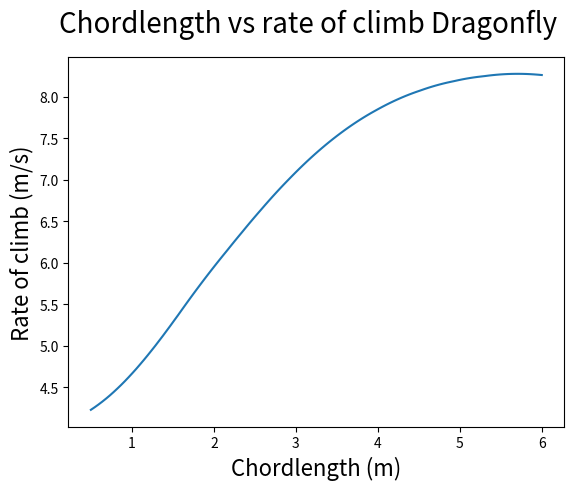

Source code (Python): (Note: this script raises an exception after producing the figure.)
# -*- coding: utf-8 -*-
"""
Created on Mon Nov 30 12:38:37 2015

[redacted]
"""
from math import *
import numpy as np
import matplotlib.pyplot as plt


def main():
    #test()
    
    a1 = design1()    
    a12 = design1_2()
    a2 = design2()
    a22 = design2_3()
    
    
    #print(taillocation(a1,1))
    #a1.container.empty()
    #mindrag(a1,1)
    #print(taillocation(a1,1))
    #fuelest(a1)
    #print("DRAGON FLY")
    #print(a1.cruisespeed())
    #print(a1.cruiseperformance()[-2])
    #print(a1.mission()[1]/3600)
    #print(a1.maxclimb())
   # print(a22.cruisespeed())
   # print(a22.cruiseperformance()[-1],'kw')
    #a1.container.empty()#
    #print(a22.cruiseperformance())
    #print (a22.maxclimb(), "m/s")
    #print (a22.cruisespeed(), "m/s")    
    #print(a22.weight())
    #print (a1.weight())
    #print (a1.cruisespeed())
    #print (a1.cruiseperformance()[-2])
    #climb, rho = [],[]
    
    #for i in range (10, 123):
    #    a1.rho = i/100.
    #    rho.append(a1.rho)
    #plt.plot(rho,climb)
    #plt.show()
    
    #print (a22.cruiseperformance())
    #print (a2.range(), "km")
    #print (a22.range(), "km")
    #payloadrange(a1)
    #print(fuelest(a22))
    #a22.updateweight()
    #print(a22.fueltanks[0].weight)
    #payloadrange(a22, 'Locust')  
   # 
    print(fuelest(a1), 'kg')
    a1.updateweight()
    fuelest(a1)
    a1.updateweight()
    #mindrag(a1,1, "Dragonfly")
    chordlength(a1, "Dragonfly")
#    a1.rho = 1.056
#    mindrag(a1, 1, 'Dragonfly')
    #print (a22.maxclimb())
    #print(a1.fueltanks[0].weight)
######################################################    
    fuelest(a22)
    a22.updateweight()    
    print(fuelest(a22), 'kg')
    a22.updateweight()
    a22.fueltanks[0].usefuel(40)
    chordlength(a22, "Locust")
    #payloadrange(a22, "Locust")    
    #a22.container.empty()
    #print(a22.cruisespeed())
    #print(a22.maxclimb())
    #print(a22.weight())
   # a1.staticstability(1)
    #a1.container.empty()
   # a1.staticstability(1)
    
    #payloadrange(a1, 'Dragonfly')  
    #mindrag(a1,1, '')
    
    
    
 #   print (a1.weight())
    #print("LOCUST")
    #print(fuelest(a22),"kg")
    #a22.updateweight()
     #print(a22.weight(),"N")
    #a1.container.empty()
 #   print (a1.maxclimb())
 #   print (a1.cruisespeed())
    #a1.cruisespeed()
#    print (a1.setV(40))
 #   print (a1.cruiseperformance()[-1]/0.8)
    #print(a22.cruisespeed(), "m/s")
    #print(chordlength(a1, 'Dragonfly'))
    #print(a22.cruiseperformance()[-2], "N")
    #print(a22.mission()[1]/3600, "s")
    #print(a22.maxclimb(),"m/s")
    #mindrag(a22, 1, 'Locust')
    #mindrag(a1,1)
    

    
 #   payloadrange(a1, 'Dragonfly')
    #payloadrange(a22, 'Locust')
    #print(a1.staticstability())
    #print((a1.weight()*1.1-a1.staticstability()[1])/2)
    #print(6500*9.81)
    #print (a22.wings[1].weight/9.81)
    #print (a22.wings[0].weight/9.81)
    #print (6500/11.)
    #print (a22.range())    
    #clcdplot(a22)
    #a2.rho = 1.225     
    #print (mindrag(a1), mindrag(a12), mindrag(a2,1))
    #print (a1.cg(), a12.cg(), a2.cg())
    #mindrag(a22,1)
    #mindrag(a1,1)
    #print (a1.weight())
    #print (a1.wingloading())
    #a1.container.empty()
    #mindrag(a1,1)
    #print (a1.wingloading())
    
    #print(a1.weight())
    #a1.container.empty()
    #mindrag(a1,1)
    #print (a2.weight())

def design1():                  #2 engine tiltrotor,  Turboshaft
    rotors = []
    engine1 = engine(200, (-2.5,13,-1),1815)           #mass, cg, power(kw)
    engine2 = engine(200, (-2.5,-13,-1),1815)
    engine3 = engine(135, (-12,0, 0), 300)               # tesla
    rotors.append(rotor(engine1,16,(-2.5,13,-0.5), 150, 0.65))    #engine, rotor diameter, cg, weight, Merit
    rotors.append(rotor(engine2,16,(-2.5,-13,-0.5), 150, 0.65))
    rotors.append(rotor(engine3,2,(-15,0,0), 75, 0.8, False))
    airfoil1 = airfoil(0.008, 2.5, 1, (0.28,0,0), 0.119/180*pi, -0.0035/180*pi )  #Cd0, cl_max, cl_0, ac, cl_alfa, cm_alfa
    airfoil2 = airfoil(0.006, 1.5, 0.32, (0.267,0,0), 0.1175/180*pi, -0.0015/180*pi )
    airfoil3 = airfoil(0.004, 2, 1.2, (0.34,0,0), 0.1175/180*pi, -0.0035/180*pi )    
    wings = []
    fueltanks  = []
    fueltanks.append(fueltank(1000,(-2.5,0,-0.5)))                #fuelmass, cg
    fuselage1 = [fuselage(9000,(-5.5,0,0))]
    wings.append(wing(airfoil2, (-2.50,0,-0.5),19,4.4))             #airfoil, cg, b, c, t/c
    wings.append(wing(airfoil2, (-20,0,0), 8,1.5,0.4))
    return UAV(rotors, wings, container(5000, (-2.5,0,1.25), 1.2), fueltanks, fuselage1)
    
def design1_3():                  #2 engine tiltrotor,  Turboshaft
    rotors = []
    engine1 = engine(312, (-2.5,13,-1),4590)           #mass, cg, power(kw)
    engine2 = engine(312, (-2.5,-13,-1),4590)
    rotors.append(rotor(engine1,11.8,(-2.5,13,-0.5), 150, 0.65))    #engine, rotor diameter, cg, weight, Merit
    rotors.append(rotor(engine2,11.8,(-2.5,-13,-0.5), 150, 0.65))
    airfoil1 = airfoil(0.006, 1.5, 0.32, (0.267,0,0), 0.1175/180*pi, -0.0015/180*pi )  #Cd0, cl_max, cl_0, ac, cl_alfa, cm_alfa
    wings = []
    fueltanks  = []
    fueltanks.append(fueltank(1560,(-2.5,0,-0.5)))                #fuelmass, cg
    fuselage1 = [fuselage(15000,(-5.5,0,0))]
    wings.append(wing(airfoil1, (-2.50,0,-0.5),14,2))             #airfoil, cg, b, c, t/c
    wings.append(wing(airfoil1, (-15,0,0), 4,2,0.4))
    return UAV(rotors, wings, container(5000, (-2.5,0,1.25), 1.2), fueltanks, fuselage1)

def design1_2():                  #2 engine tiltrotor, HEMI --> gewicht engines waarschijnlijk te laag
    rotors = []
    engine1 = engine(272, (0,14,-1),1192)           #weight, cg, power(kw)
    engine2 = engine(272, (0,-14,-1),1192)
    engine3 = engine(200, (-9,0, 0),300)
    rotors.append(rotor(engine1,15.5,(0,14,-0.5), 150, 0.65))    #engine, rotor diameter, cg, weight, Merit
    rotors.append(rotor(engine2,15.5,(0,-14,-0.5), 150, 0.65))
    rotors.append(rotor(engine3,4,(-12,0,0), 75, 0.8, False))
    airfoil1 = airfoil(0.006, 1.5, 0.32, (0.267,0,0), 0.1175/180*pi, -0.0015/180*pi )  #Cd0, cl_max, cl_0, ac, cl_alfa, cm_alfa
    wings = []
    fueltanks  = []
    fueltanks.append(fueltank(1560,(-2,0,-0.5)))                #fuelmass, cg
    wings.append(wing(airfoil1, (-1,0,-0.5),21,5))             #airfoil, cg, b, c, t/c
    wings.append(wing(airfoil1, (-15,0,0), 10,3,0.4))
    return UAV(rotors, wings, container(5000, (-4,0,1.25), 1.2), fueltanks, [fuselage()])

def design2():      # 4 LT4 -> 2 wings 2x 20x3 
    rotors = []
    engine1 = engine(240, (-1.5,14,-1), 475)        #0.24kg/kw/h
    engine2 = engine(240, (-1.5,-14,-1), 475)
    engine3 = engine(240, (-17,-10,-1), 475)
    engine4 = engine(240, (-17,10,-1), 475)
    rotors.append(rotor(engine1, 12,engine1.cg, 120, 0.65))
    rotors.append(rotor(engine2, 12,engine2.cg, 120, 0.65))
    rotors.append(rotor(engine3, 12,engine3.cg, 120, 0.65))
    rotors.append(rotor(engine4, 12,engine4.cg, 120, 0.65))
    wings = []
    airfoil1 = airfoil(0.004, 2, 1.2, (0.34,0,0), 0.1175/180*pi, -0.0035/180*pi )  #Cd0, cl_max, cl_0, ac, cl_alfa, cm_alfa
    fueltanks = []
    wings.append(wing(airfoil(), (-1.5,0,-1), 20,3))
    wings.append(wing(airfoil(),(-15,0,-3), 20,3))
    fueltanks.append(fueltank(900,(0,0,-1)))
    fueltanks.append(fueltank(660,(-15,0,-3)))
    return UAV(rotors, wings, container(5000, (-8.5,0,1.25),1.2), fueltanks, [fuselage()],110000)

def design2_2():    # 4 LT4 -> 2 wings 12x3
    rotors = []
    engine1 = engine(240, (-1.5,6.5,-1), 500)        #0.24kg/kw/h
    engine2 = engine(240, (-1.5,-6.5,-1), 500)
    engine3 = engine(240, (-17,-6.5,-1), 500)
    engine4 = engine(240, (-17,6.5,-1), 500)
    rotors.append(rotor(engine1, 16,engine1.cg, 120, 0.65))
    rotors.append(rotor(engine2, 16,engine2.cg, 120, 0.65))
    rotors.append(rotor(engine3, 16,engine3.cg, 120, 0.65))
    rotors.append(rotor(engine4, 16,engine4.cg, 120, 0.65))
    wings = []
    fueltanks = []
    airfoil1 = airfoil(0.008, 2, 1, (0.28,0,0), 0.119/180*pi, -0.0035/180*pi )  #Cd0, cl_max, cl_0, ac, cl_alfa, cm_alfa
    wings.append(wing(airfoil1, (-1.5,0,-1), 22,2.5))
    wings.append(wing(airfoil1,(-15,0,-3), 22,2.5))
    fueltanks.append(fueltank(700,(-1.5,0,-1)))
    fueltanks.append(fueltank(700,(-15,0,-3)))
    return UAV(rotors, wings, container(5000, (-8.5,0,1.25),1.2), fueltanks, [fuselage(5000,(-8.5,0,-1))])

def design2_3():    # 4 LT4 -> 2 wings 12x3
    rotors = []
    engine1 = engine(760, (-1.5,6.5,-1), 715)        #0.24kg/kw/h
    engine2 = engine(760, (-1.5,-6.5,-1), 715)
    engine3 = engine(760, (-17,-6.5,-1), 715)
    engine4 = engine(760, (-17,6.5,-1), 715)
    rotors.append(rotor(engine1, 14,engine1.cg, 120, 0.65))
    rotors.append(rotor(engine2, 14,engine2.cg, 120, 0.65))
    rotors.append(rotor(engine3, 14,engine3.cg, 120, 0.65))
    rotors.append(rotor(engine4, 14,engine4.cg, 120, 0.65))
    wings = []
    fueltanks = []
    airfoil1 = airfoil(0.008, 2.5, 1, (0.28,0,0), 0.119/180*pi, -0.0035/180*pi )  #Cd0, cl_max, cl_0, ac, cl_alfa, cm_alfa
    airfoil2 = airfoil(0.006, 1.5, 0.32, (0.267,0,0), 0.1175/180*pi, -0.0015/180*pi )
    airfoil3 = airfoil(0.004, 2, 1.2, (0.34,0,0), 0.1175/180*pi, -0.0035/180*pi )
    wings.append(wing(airfoil3, (-1.5,0,-1), 20,2.8))
    wings.append(wing(airfoil3,(-15,0,-3), 20,2.8))
    fueltanks.append(fueltank(1000,(-7.5,0,-1)))
    #fueltanks.append(fueltank(0,(-15,0,-3)))
    return UAV(rotors, wings, container(5000, (-8.5,0,1.25),1.2), fueltanks, [fuselage(6200,(-8.5,0,-1))])



class UAV(object):              #rotors(engine), wings(airfoil), container, fueltanks
    def __init__(self, rotors, wings, container, fueltanks, fuselage, MTOW = 150000.):
        self.container = container        
        self.atmosphere()
        self.rotors = rotors
        self.wings = wings
        self.container = container
        self.fueltanks = fueltanks
        self.state()
        self.fuselage = fuselage
        self.weights(MTOW)
        self.updateweight()
        
    def addrotor(self,rotor):
        self.rotors.append(rotor)

    def addwing(self,wing):
        self.wings.append(wing)
    
    def setV(self, V):
        self.V = V

    def weights(self, MTOW):
        self.W = MTOW
        self.W_f = 1561*9.81 #Derived from average fuel consumption k-maxx * expected mission time
        self.W_payload = self.container.weight
        self.W_empty = self.W - self.W_f - self.W_payload
        self.N = 3
        self.W_wing = 0  
       
    
    def updateweight(self):
        for wing in self.wings:
            self.W_wing += wing.wingweight(self)
        self.fuselage[0].setweight(0)
        self.fuselage[0].setweight(self.W-self.weight())
        #print (wing.weight)

    def takeoff(self):
        T = 0
        for i in self.rotors: T += i.st_thrust(self)            #dynamic thrust calc?
        self.z__ = (T - self.W)/self.W*9.81         #a = (T-W)/ m
        if self.z__ >0: print("TAKEOFF!!!")
        #update self.z_                                         #
        #update self.z
        #
        
    def powerrequired(self):            #power required in kw
        l = 0
        for wing in self.wings:
            l += wing.lift(self)
        pd = self.cruiseperformance()[4]*self.V/1000
        pv = self.power2(self.weight()-l)
        return pd + pv, pd, pv

    def cruiseperformance(self):
        self.liftdist()
        D1 = self.wings[0].drag(self)
        D2 = self.wings[1].drag(self)
        D3 = self.container.drag(self)
        D4 = self.fuselage[0].drag(self)
        self.D = D1+D2+D3+D4
        #print (l2)
        return D1, D2, D3, D4, D1+D2+D3+D4, (D1+D2+D3+D4)*self.V/1000

    def cruise(self):
        c = self.cruiseperformance()
        #self.getweight()

        #self.                          #set thrust_lvl         engine/rotor
        # empty                         #get fuel economy       engine
        #                               #usefuel                fueltank
        #                               #get speed              self
        #                               #get thrust             rotor
        #                               #get acceleration       self
        #                               #update speed           self
        #                               # attitude control?
        #                               #update location
        pass                              

    #def fly(self,tl):?
        #set thrustlvl(tl)
        #getthrust
        #getfueleconomy
        #get MoM
        #get cg
        #get x__,y__,z__,x_,y_,z_,x,y,z
        #get theta, beta, gamma
        #determine angular acceleration
        #etc.

    def transition(self):
        pass
        #rotate engines...
        #set thrustlvl
        #get thrust
        #get fueleconomy
        #usefuel
        #get acceleration
        #updatespeed

    def landing(self):
        pass

    def availablepower(self):
        power = 0
        for i in self.rotors: 
            if i.tilt: 
                power += i.engine.power 
        return power


    def range(self):
        #takeoff
        ran = 0
        rc = self.maxclimb()
        t_climb = 1000./rc[0]
        self.fueltanks[0].usefuel((t_climb/3600.+3/60.)*self.rotors[0].engine.fuelconsumption*self.availablepower()/self.rotors[0].merit)
        ran += rc[1] * t_climb
        #print (ran)
        for tank in self.fueltanks:
            while tank.mass > 0.1 * tank.originalmass:                
                self.cruisespeed()
                ran += 60 * self.V
                tank.usefuel(1/60.*self.rotors[0].engine.fuelconsumption*self.cruiseperformance()[-1]/self.rotors[0].merit)
            tank.reset()
        return ran/1000

    def mission(self):
        #takeoff
        d = 0
        t = 0
        rc = self.maxclimb()
        t_climb = 1000/rc[0]
        fuel = (t_climb/3600.+3/60.)*self.rotors[0].engine.fuelconsumption*self.availablepower()/self.rotors[0].merit
        self.fueltanks[0].usefuel((t_climb/3600+3/60.)*self.rotors[0].engine.fuelconsumption*self.availablepower()/self.rotors[0].merit)
        #print (fuel)        
        d += rc[1] * t_climb
        t += t_climb
        while d < 250000:                
            self.cruisespeed()
            d += 60. * self.V
            t+=60
            fuel += 1/60.*self.rotors[0].engine.fuelconsumption*self.cruiseperformance()[-1]/self.rotors[0].merit
            self.fueltanks[0].usefuel(1/60.*self.rotors[0].engine.fuelconsumption*self.cruiseperformance()[-1]/self.rotors[0].merit)
        self.container.empty()
        rc = self.maxclimb()
        t_climb = 1000./rc[0]
        fuel += (t_climb/3600.+3/60.)*self.rotors[0].engine.fuelconsumption*self.availablepower()/self.rotors[0].merit
        self.fueltanks[0].usefuel((t_climb/3600+3/60.)*self.rotors[0].engine.fuelconsumption*self.availablepower()/self.rotors[0].merit)
        d -= rc[1] * t_climb
        t+= t_climb
        while d > 0:                
            self.cruisespeed()
            d -= 60. * self.V
            fuel += 1/60.*self.rotors[0].engine.fuelconsumption*self.cruiseperformance()[-1]/self.rotors[0].merit
            self.fueltanks[0].usefuel(1/60.*self.rotors[0].engine.fuelconsumption*self.cruiseperformance()[-1]/self.rotors[0].merit)
            t+=60
        self.container.empty(False)
        return fuel, t


    def cruisespeed(self):
        self.setV(40)
        D = self.cruiseperformance()[2]+self.cruiseperformance()[3]
        cd0 = self.wings[0].airfoil.Cd0 + D/(0.5*self.rho*self.V**2*(self.wings[0].S+self.wings[1].S))
        cl = sqrt(1/3.*cd0*pi*self.wings[0].A*self.wings[0].e)
        self.V = sqrt(self.weight()/(0.5*self.rho*(self.wings[0].S+self.wings[1].S)*cl))
        return self.V

    def liftdist(self):
        cg = self.cg()[0]
        W = self.weight()
        ac1 = cg - self.wings[0].location[0]       
        ac2 = self.wings[1].location[0] -cg
        l2 = ac1 * W / (ac1 + ac2)
        l1 = W - l2
        self.wings[0].cl_l(self, l1)
        self.wings[1].cl_l(self, l2)
        return l1, l2
  
    def climbperformance(self):
        drag = self.cruiseperformance()[4]
        prop = 0.7
        power = self.availablepower()*1000
        rc = prop * power/self.weight() - self.powerrequired()[0]*1000/self.weight()           
        #print (power/self.weight(), drag/self.weight()*self.V)        
        return rc        
    
    def maxclimb(self):
        rc = []
        vm = []
        
        for i in range(10,70):
            self.setV(i)
            rc.append(self.climbperformance())
            vm.append(i)
        rcmax = max(rc)
        self.V = vm[(rc.index(rcmax))]
        return rcmax, self.V

    def staticstability(self, out = 0):
        tl = 0        
        while self.Mx() < 0:
            tl = self.rotors[2].tl
            self.rotors[2].set_thrust(tl-.05)
            #if self.rotors[3]: self.rotors[3].set_thrust(tl-.05)                       
        if out == 1: print (tl,"      ", self.Mx())
        while self.Mx() > 0:
            tl = self.rotors[2].tl
            self.rotors[2].set_thrust(tl+.0005)
            #if self.rotors[3]: self.rotors[3].set_thrust(tl+.0005)              
        if out == 1: print (tl,"      ", self.Mx())
        return tl, self.rotors[2].st_thrust(self)
        
    def weight(self):
        w = self.container.weight
        for i in self.rotors: w += i.weight + i.engine.weight
        for i in self.fueltanks: w += i.weight
        for i in self.wings: w += i.weight
        for i in self.fuselage: w+= i.weight
        return w

    def cg(self):
        w = self.weight()
        cg = [0,0,0]
        for n in range (0,3):
            x = self.container.cg[n] * self.container.weight
            for i in self.rotors: x += (i.location[n] * i.weight + i.engine.cg[n] * i.engine.weight)
            for i in self.fueltanks: x += i.cg[n] * i.weight
            for i in self.wings: x += i.location[n] * i.weight
            for i in self.fuselage: x += i.cg[n] * i.weight
            cg[n] = x/w
        return cg
    
    def wingloading(self):
        s = 0
        for i in self.wings: s+= i.S        
        return self.weight()/s

    def Mx(self):
        Mx = -self.weight() * self.cg()[0]
        for i in self.rotors: Mx += i.st_thrust(self) * i.location[0]    
        return Mx

    def atmosphere(self):
        self.rho = 1.1      
        
    def state(self):
        self.x = 0
        self.y = 0
        self.z = 0        
        self.x_ = 0
        self.y_ = 0
        self.z_ = 0
        self.x__ = 0
        self.y__ = 0
        self.z__ = 0
        self.V = 0    
            
    def diskloading(self):
        a_rotors = 0
        for x in self.rotors: a_rotors+= (x.diameter/2)**2*pi
        return self.weight()/a_rotors
    
    def power(self, W = -1):                 #power required for takeoff
        if W == -1: W = self.W
        Merit = 0.7
        return (W*1.1*sqrt(self.diskloading()/2/self.rho)/Merit)/1000

    def power2(self, W=-1):                  #power required to sustain hover
        if W==-1: W = self.weight()
        return (W*1*sqrt(self.diskloading()/2/self.rho))/1000
    
class rotor(object):            #engine, diameter, location, mass, merit, thrustlv; Functions: st_thrust(a), set_thrust(tl), tilt(dtetha)
    def __init__(self, engine, diameter = 1, location = (0,0,0), mass = 200, merit = 0.7, tilt = True, thrustlv = 1, t=0,c=0):         #DOF, Angle, Angle adjustment speed
        self.diameter = diameter
        self.location = location
        self.merit = merit
        self.tl = thrustlv
        self.weight = mass *9.81
        self.mass = mass
        self.engine = engine
        self.theta = 0
        self.beta = 0
        self.t = t
        self.c = c
        self.tilt = tilt

    def tilt(self, dtheta, dbeta):
        self.theta += dtheta
        self.beta += dbeta

    def st_thrust(self, a):
        #v = 1
        v = (self.merit * self.tl * self.engine.power *1000 /(pi*(self.diameter/2.))**2*a.rho)**(1./3)
        m = v * a.rho * (pi*(self.diameter/2.))**2
        #m = 1
        #print (m*v)
        return m*v

    def set_thrust(self, tl):
        self.tl = tl
        
    def max_rev_sec(self, a):   #np max np 
        return sqrt(220**2 - a.V) / (pi * self.diameter)
        
    def thick_to_chord(self):
        return t/double(c)

    def rel_chord_lenth(self):
        return self.c / double(self.diameter)
        
    def delta_drag(self, a):
        cd_s = 0.004  # drag coeff induced by rotor wake, set by elements of airplane performace p. 199
        return self.st_thrust(self, a)*cd_s*a.wetted_area/(pi*self.diameter**2/4)
        
class wing(object):             #airfoil, location, b, c, t_c, labda, Labda, e ; Functions: setlocation(location), wingloading(weight), lift(self, a, cl), drag(a), cl_l(a,L)
    def __init__(self, airfoil, location = (0,0,0), b = 28, c = 5, t_c =.23, Labda =0, labda= 1,  e = 0.85, alfa0=0):
        self.e = e
        self.b = b
        self.c = c
        self.S = self.b*self.c        
        self.labda = labda  #taper
        self.Labda = Labda  #sweep
        self.A = self.b/self.c
        self.t_c = t_c
        self.location = location
        self.airfoil = airfoil               # weight, inertia,
        self.Cl = self.airfoil.cl_max
        self.weight = 0
        self.mass = 0
        self.alfa0 = alfa0
        self.ac = self.ac()
        
    def ac(self):
        ac = []
        for i in range (0,3):
            ac.append(self.location[i]+self.c * (0.5 - self.airfoil.ac[i]))
        return ac

    def setlocation(self, location):
        self.location = location
    
    def wingloading(self, weight):
        return weight/self.S

    def lift(self, a, cl = 0): #a = uav
        if cl == 0: cl = self.Cl
        return 0.5*a.rho*a.V**2*self.S*cl

    def cl_cd(self):
        clcd = []
        c = np.arange(-1,self.airfoil.cl_max, 0.05)
        for cl in c:
            clcd.append(self.airfoil.Cd0 + cl**2/pi/self.A/self.e)
        return c, clcd

    def drag(self, a):
        Cd = self.airfoil.Cd0 + self.Cl**2/pi/self.A/self.e
        return 0.5*a.rho*a.V**2*self.S*Cd

    def moment(self, a):
        Cm = (self.alfa0 + a.theta) * airfoil.cm_alfa
        M = 0.5 * a.rho() * a.V**2 * self.S * Cm
        return M

    def cl_l(self,a, L):
        self.Cl = L/(0.5*a.rho*a.V**2 * self.S)
        #print (self.Cl)
        if self.Cl > self.airfoil.cl_max: self.Cl = self.airfoil.cl_max
        return self.Cl

    def wingweight(self,a):
        self.mass = a.W_empty/9.81*0.0017*a.N**(0.55)*self.t_c**(-0.3)*(self.b/cos(self.Labda))**(1.05)*(1+sqrt(6.25*cos(self.Labda)/self.b))*(a.W_empty/9.81/self.S)**(-0.3)
        self.weight = 9.81 * self.mass
        return self.weight
        #return 0.0051*(self.EW* self.N)**(0.557)*self.S_wing**0.649*self.A_wing**0.5*self.t_c**(-0.4)*(1+self.labda)**0.1 * cos(self.Labda)**(-1.0)*(self.S_wing*0.05)**0.1

    def setchordlength(self, c):
        self.c = c
        self.S = self.b * self.c
        self.A = self.b/self.c

class airfoil(object):          #Cd0, cl_max, cl_0, ac, cl_alfa, cm_alfa; Functions: Cl_lvl(a, wing), Cl_alpha(a)
    def __init__(self, Cd0 = 0.0315, cl_max = 1.5, cl_0 = 0, ac = (0.25,0,0), cl_alfa = 2*pi, cm_alfa = 0.001):
        self.Cd0 = Cd0
        self.cl_max = cl_max
        self.cl_0 = cl_0        
        self.ac = ac
        self.cl_alfa = cl_alfa
        self.cm_alfa = cm_alfa

    def Cl_lvl(self, a,wing):
       if V>0: return a.W / 0.5/a.rho/a.V**2/wing.S
       else: return 0
        
class fuselage(object):
    def __init__(self, mass = 2000, cg = (0,0,0), cd = 0.3, A = 3*3):
        self.mass = mass
        self.weight = mass*9.81
        self.cg = cg
        self.cd = cd
        self.A = A
    
    def drag(self, a):
        return 0.5*a.rho*a.V**2*self.A*self.cd   
        
    def setweight(self, w):
        self.weight = w
        self.mass = self.weight/9.81
        

class container(object):        #mass, cg, cd, A ; Functions: drag(a), empty(e?)
    def __init__(self, mass = 5000, cg = (0,0,0), cd = 2, A = 2.5*2.5):
        self.cg = cg
        self.cd = cd
        self.mass = mass
        self.weight = mass *9.81
        self.A = A
    def drag(self, a):
        return 0.5*a.rho*a.V**2*(self.A)*self.cd
    def setcg(self, cg):
        self.cg = cg
    def empty(self, e = True, m = 5000, A = 2.5*2.5):
        if e: self.A, self.mass, self.weight = 0,0,0
        else: self.A, self.mass, self.weight = A, m, m*9.81 
    def setmass(self, m):
        self.mass = m
        self.weight = 9.81*m

class fueltank(object):         #mass, cg ; Functions: usefuel(amount)
    def __init__(self, mass = 1560, cg =(0,0,0), emptymass = 10):
        self.weight = mass * 9.81
        self.mass = mass
        self.cg = cg
        self.empty = False
        self.emptymass = emptymass
        self.originalmass = self.mass
        
    def usefuel(self, amount):      #amount in kg
        self.mass = self.mass - amount
        if self.mass < self.emptymass:
            self.mass = self.emptymass
            self.empty = True
        self.weight = self.mass * 9.81
    
    def reset(self):
        self.mass = self.originalmass
        self.weight = self.mass * 9.81

    def setfuel(self, m):
        self.mass = m
        self.weight = m*9.81
        self.originalmass = self.mass

        #cg?

class engine(object):           #mass, cg, power(kw), fuelconsumption(kg/kw/h)
    def __init__(self, mass= 200, cg = (0,0,0), power = 200, fuelconsumption = 0.28):
        self.mass = mass
        self.weight = 9.81*mass
        self.cg = cg
        self.power = power
        self.fuelconsumption = fuelconsumption


def test():
    a = design2_2()
    for i in range(15,40):
        a.setV(i)
        #print(round(a.cruiseperformance()[5]), round(a.W-(a.wings[0].lift(a)+a.wings[1].lift(a))), round(a.wings[0].drag(a)))

   
   # print (a.Mx())    
    #a.staticstability()
    #a.takeoff()
    #print (a.z__)
    #print (a.cg())
    #print ("lift= ",a.cruise(), "   weight= ", a.W)
    #print (a.rotors[2].tl)
    #print (a.power())
    #for l in a.rotors: print( l.st_thrust(a))
   #print (a.wingweight()) 
   # print (a.W_f/9.81)
   # print (a.W * 1.2)
    #print (a.drag(35))
    #for i in range(1,5):
    #    a.W_0()
    #    print (a.W0)
    #print (sqrt(14.5**2+16.5**2))
    #r= [8,8,3]
    #a.setrotors(r)
    #print (a.diskloading())
    #print (a.power())
    #print (a.A_wing)    
    #print (a.drag())
    #print(120000*1.1*sqrt(a1.diskloading()/2/1.225)/0.7/1000)
    #a.takeoff()
    #mindrag(a1)    
    #a2 = design2()
    #print(a1.rotors[0].st_thrust(a1))
    #a1.setV(35)
    #print(a1.rotors[0].st_thrust(a1))
    #print (a1.cruise())
    #a.takeoff()
    #taillocation(a1)
    #print(a1.cg())
    #print(a1.wings[1].weight)
    
    #taillocation(a2)
    #mindrag(a2)
    #print (" ")
    #print (a1.W_wing, a2.W_wing)
    #print (a1.cg(), a2.cg())

def taillocation(a, x=0):
    vmax, d, cl, tail = [],[],[],[]
    for i in range(-300,-50):
        a.wings[1].setlocation((i/10.,0,0))
        x = mindrag(a)
        vmax.append(x[0])
        d.append(x[1])
        cl.append(x[2])
        tail.append(i/10.)
    plt.plot(tail, vmax)
    plt.show()
    plt.plot(tail, d)
    plt.show()
    plt.show(tail, cl)
    plt.show()
    return tail[(d.index(min(d)))], min(d)
    #print (cl)
    
def mindrag(a, x = 0, y = ''):
    V,d1,d2,d3,d4, cl1, cl2, pr, rc, d5,l1,l2, pr1, pr2 = [],[],[],[],[],[],[],[],[],[],[],[],[],[]
    for i in range (1,80):
        a.setV(i)
        c=a.cruiseperformance()
        d1.append(c[0])
        d2.append(c[1])
        d3.append(c[2])
        d4.append(c[3])
        d5.append(c[4])
        V.append(i)
        cl1.append(a.wings[0].Cl)
        cl2.append(a.wings[1].Cl)
        l1.append(a.wings[0].lift(a))
        l2.append(a.wings[1].lift(a))
        p = a.powerrequired()
        pr.append(p[0]/0.7)
        pr1.append(p[1]/0.7)
        pr2.append(p[2]/0.7)
        rc.append(a.climbperformance())
    if x == 1:    
        linestyles = ['-', '--', '-.', ':','--']
        fig = plt.figure()
        fig.figsize=(70, 70)
        fig.suptitle('Drag ' + y, fontsize=20)
        plt.xlabel('Velocity (m/s)', fontsize=16)
        plt.ylabel('Drag (N)', fontsize=16)        
        plt.plot(V,d1,color = "blue", label ='front wing', linestyle = linestyles[1])
        plt.plot(V,d2,color = "red", label = 'rear wing/tailplane', linestyle = linestyles[2])
        plt.plot(V,d3,color = "green", label = 'container', linestyle = linestyles[3])
        plt.plot(V,d4,color= "cyan", label = 'fuselage', linestyle = linestyles[4], marker = '.')
        plt.plot(V,d5,color = "purple", label = 'combined drag')
        plt.legend(loc = 'upper left', prop={'size':9})
        plt.show()
        fig.savefig('./figs/drag'+y+'.png', format='png', dpi=900)      
        
        fig2 = plt.figure()
        fig2.figsize=(70, 70)
        fig2.suptitle('Lift coefficients ' + y, fontsize=20)
        plt.xlabel('Velocity (m/s)', fontsize=16)
        plt.ylabel('Lift coefficient', fontsize=16)
        plt.plot(V, cl1, color = "blue", label = 'front wing', linestyle = linestyles[1])
        plt.plot(V, cl2, color = "red", label = 'rear wing/tailplane', linestyle = linestyles[2])
        plt.legend(loc= 'lower left')
        plt.show()        
        fig2.savefig('./figs/Cl'+y+'.png', format = 'png', dpi=900)    

        fig3 = plt.figure()
        fig3.figsize=(70, 70)
        fig3.suptitle('Power required ' + y, fontsize=20)
        plt.xlabel('Velocity (m/s)', fontsize = 16)
        plt.ylabel('Power required (kW)', fontsize = 16)
        plt.plot(V, pr1, color = "cyan", label = 'horizontal power', linestyle = linestyles[1])
        plt.plot(V, pr2, color = "green", label = 'vertical power', linestyle = linestyles[2])
        plt.plot(V, pr, color = "blue", label = 'total power required')
        plt.legend(loc = 'upper left')
        plt.show()
        fig3.savefig('./figs/Pr'+y+'.png', format = 'png', dpi = 900)
        
        fig4 = plt.figure()
        fig4.figsize=(70, 70)        
        fig4.suptitle('Rate of climb '+y, fontsize = 20)     
        plt.xlabel('Velocity (m/s)', fontsize = 16)
        plt.ylabel('Rate of climb (m/s)', fontsize = 16)
        plt.plot(V, rc, color = "green", label = 'rate of climb')
        #plt.legend(loc='upper left')
        plt.show()
        fig4.savefig('./figs/RC'+y+'.png', format = 'png', dpi=900)
        
        #plt.plot(V, l1, color = "blue")
        #plt.plot(V, l2, color = "red")
        #plt.show()
        print ("Min:", V[(pr.index(min(pr)))], " m/s",  '{0:.3g}'.format(d4[pr.index(min(pr))]), " N", min(pr), "kW")
 
        #print (pr)
    return V[(d4.index(min(d4)))], min(d4), cl1[(pr.index(min(pr)))], min(pr)

def clcdplot(a):
    clcd = a.wings[0].cl_cd()
    #print (clcd[0])
    plt.plot(clcd[1],clcd[0], color = "blue")
    plt.show()

def payloadrange(a, y = ''):
    b = a    
    ran = []
    w = np.linspace(0,5000,11)    
    for m in w:
        a = b
        if m == 0:
            a.container.empty()
        else:
            a.container.empty(False)
            a.container.setmass(m)        
        ran.append(a.range())
    fig4 = plt.figure()
    fig4.figsize=(70, 70)        
    fig4.suptitle('Payload vs. range '+y, fontsize = 20)     
    plt.ylabel('Payload (kg)', fontsize = 16)
    plt.xlabel('Range (km)', fontsize = 16)
    plt.plot(ran, w, color = "green", marker = 'o', linestyle = 'none')
    plt.show()
    fig4.savefig('./figs/PayloadRange'+y+'.png', format = 'png', dpi=900)
    
def fuelest(a1):
    a1.fueltanks[0].setfuel(5000)    
    a1.fueltanks[0].setfuel(1.1*a1.mission()[0])
    a1.fueltanks[0].setfuel(1.1*a1.mission()[0])
    a1.fueltanks[0].setfuel(1.1*a1.mission()[0])
    f = 1.1*a1.mission()[0]
    a1.fueltanks[0].setfuel(f)
    return (f)
    
def chordlength(a, y = ''):
    rc = []
    ch = np.linspace(0.5,6,120)
    for c in ch:
        for wing in a.wings:
            a.wings[0].setchordlength(c)
        rc.append(a.maxclimb()[0])
    fig10 = plt.figure()
    fig10.figsize=(70, 70)        
    fig10.suptitle('Chordlength vs rate of climb '+y, fontsize = 20)     
    plt.ylabel('Rate of climb (m/s)', fontsize = 16)
    plt.xlabel('Chordlength (m)', fontsize = 16)    
    plt.plot(ch,rc)
    plt.show()
    fig10.savefig('./figs/ChordRC'+y+'.png', format = 'png', dpi=900)    
    
    return ch[(rc.index(max(rc)))]
    


if __name__ == "__main__":
    main()